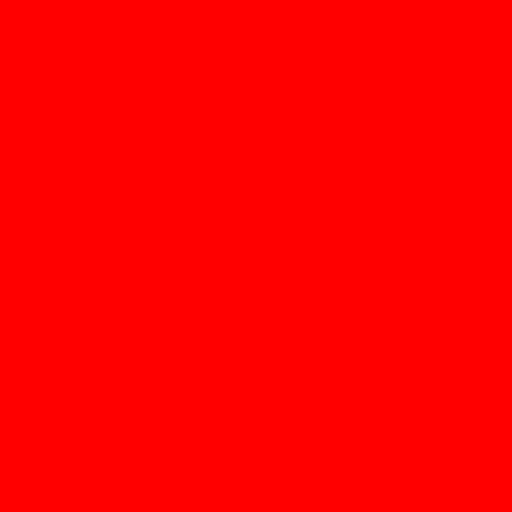
t = 0.00 s
t = 2.00 s: frame unchanged from t = 0.00 s, image omitted
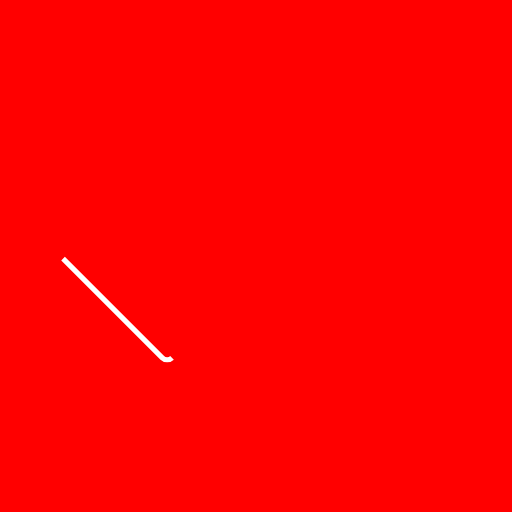
t = 2.20 s
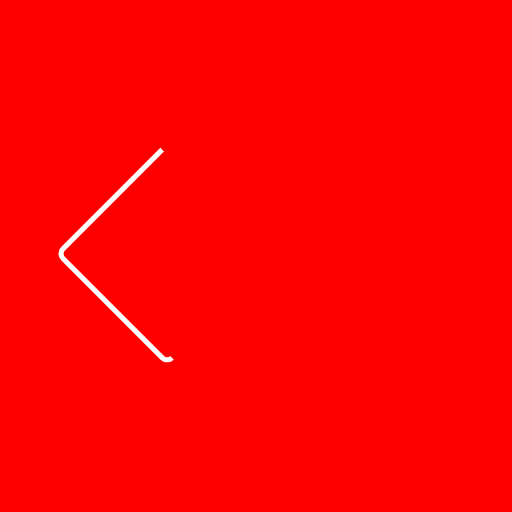
t = 2.40 s
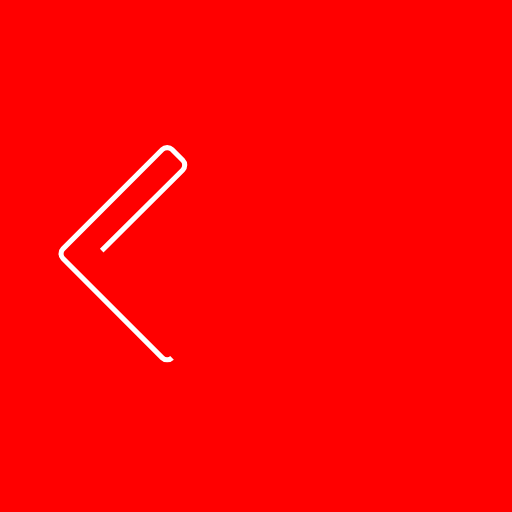
t = 2.60 s
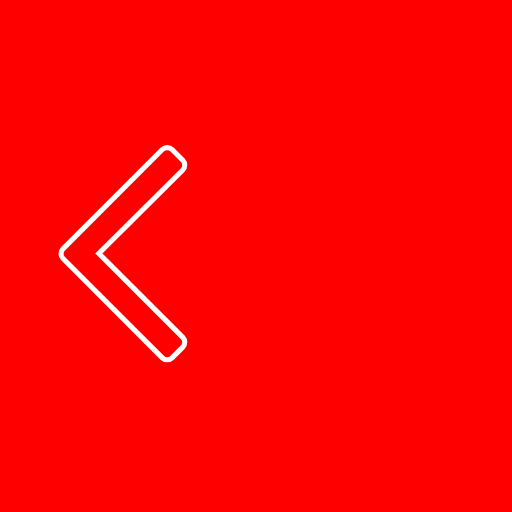
t = 2.80 s

The animated SVG that drew these frames (rendered in a browser with its animation timeline set to each time). Animation: 6 SMIL elements (animate=6); one cycle of 2.80 s.

<svg version="1.1"
     xmlns="http://www.w3.org/2000/svg"
     viewBox="0 0 100 100">
    <rect x="0" y="0" width="100%" height="100%" stroke="red" fill="red"/>
	<path d="M33.6,69.9c-0.5,0.5-1.4,0.5-1.9,0L12.3,50.5c-0.5-0.5-0.5-1.4,0-1.9l19.4-19.4c0.5-0.5,1.4-0.5,1.9,0l2.1,2.1c0.5,0.5,0.5,1.4,0,1.9L19.3,49.5l16.4,16.4c0.5,0.5,0.5,1.4,0,1.9L33.6,69.9z"
		stroke="white" fill="transparent"
		stroke-dasharray="118" stroke-dashoffset="118">
		<animate id="draw1" attributeName="stroke-dashoffset" attributeType="XML"
			from="118" to="0"
			begin="2000ms" dur="800ms"
			fill="freeze"/>
		<animate attributeName="fill" attributeType="XML"
			from="transparent" to="white"
			begin="draw3.end" dur="1s"
			fill="freeze"/>
	</path>
	<path d="M44.8,77.1c-0.2,0.7-1,1.1-1.6,0.9l-2.6-0.7c-0.7-0.2-1.1-1-0.9-1.7l15.5-53.8c0.2-0.7,1-1.1,1.6-0.9l2.6,0.7c0.7,0.2,1.1,1,0.9,1.7L44.8,77.1z"
		stroke="white" fill="transparent"
		stroke-dasharray="126" stroke-dashoffset="126">
		<animate id="draw2" attributeName="stroke-dashoffset" attributeType="XML"
			from="126" to="0"
			begin="draw1.end" dur="800ms"
			fill="freeze"/>
		<animate attributeName="fill" attributeType="XML"
			from="transparent" to="white"
			begin="draw3.end" dur="1s"
			fill="freeze"/>
	</path>
	<path d="M68.3,69.9c-0.5,0.5-1.4,0.5-1.9,0l-2.1-2.1c-0.5-0.5-0.5-1.4,0-1.9l16.4-16.4L64.3,33.1c-0.5-0.5-0.5-1.4,0-1.9l2.1-2.1c0.5-0.5,1.4-0.5,1.9,0l19.4,19.4c0.5,0.5,0.5,1.4,0,1.9L68.3,69.9z"
		stroke="white" fill="transparent"
		stroke-dasharray="118" stroke-dashoffset="118">
		<animate id="draw3" attributeName="stroke-dashoffset" attributeType="XML"
			from="118" to="0"
			begin="draw2.end" dur="800ms"
			fill="freeze"/>
		<animate attributeName="fill" attributeType="XML"
			from="transparent" to="white"
			begin="draw3.end" dur="1s"
			fill="freeze"/>
	</path>
</svg>
